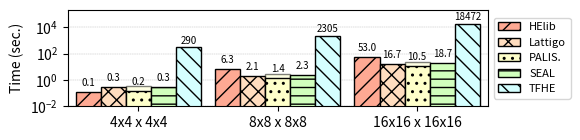

Here is the Python script that generated this plot:
#!/usr/bin/python

import matplotlib.pyplot as plt
import numpy as np

mydpi = 300
pltsize = (6, 1.5)
transp = 0.5

# Milliseconds
data = {
'4x4 x 4x4'  : {
  'helib': 123.902,
  'lattigo': 268.049,
  'palisade': 151,
  'palisade-1t': 360,
  'seal': 290,
  'tfhe': 289925 },
'8x8 x 8x8' : {
  'helib': 6339,
  'lattigo': 2111.013,
  'palisade': 1394,
  'palisade-1t': 2860,
  'seal': 2332,
  'tfhe': 2305299 },
'16x16 x 16x16' : {
  'helib': 53011,
  'lattigo': 16744.934,
  'palisade': 10496,
  'palisade-1t': 22946,
  'seal': 18691,
  'tfhe': 18472240 }
}

helib = []
lattigo = []
palisade = []
palisade_1t = []
seal = []
tfhe = []

x_axis_label = []
for k,val in data.items():
  x_axis_label.append(k)
  helib.append(val['helib'] / 1000)
  lattigo.append(val['lattigo'] / 1000)
  palisade.append(val['palisade'] / 1000)
  palisade_1t.append(val['palisade-1t'] / 1000)
  seal.append(val['seal'] / 1000)
  tfhe.append(val['tfhe'] / 1000)

N = len(palisade)
index = np.arange(N) # the x locations for the groups
width = 0.18 # the width of the bars

fig, ax = plt.subplots(figsize=pltsize)
ax.margins(0.02, 0.02)

rects1 = ax.bar(index - 3*width/2, helib, width,
                color='xkcd:light salmon', hatch='//', edgecolor='black', linewidth=1)
rects2 = ax.bar(index - width/2, lattigo, width,
                color='#ffddbf', hatch='xx', edgecolor='black', linewidth=1)
rects3_1t = ax.bar(index + width/2, palisade_1t, width,
                color='xkcd:ecru', edgecolor='black', linewidth=1, alpha=transp)
rects3 = ax.bar(index + width/2, palisade, width,
                color='xkcd:ecru', hatch='..', edgecolor='black', linewidth=1)
rects4 = ax.bar(index + 3*width/2, seal, width,
                color='xkcd:very light green', hatch='--', edgecolor='black', linewidth=1)
rects5 = ax.bar(index + 5*width/2, tfhe, width,
                color='xkcd:very light blue', hatch='\\\\', edgecolor='black', linewidth=1)

ax.set_axisbelow(True)
ax.grid(True, axis='y', which="major", linewidth = "0.3", linestyle='--')
ax.set_yscale('log')
ax.set_ylim([0.01, 200000])
ax.set_yticks([0.01, 1, 100, 10000])
ax.set_ylabel("Time (sec.)")
# ax.set_xlabel("Matrices Size")
ax.set_xticks(index + width / 2)
ax.set_xticklabels(x_axis_label)
ax.legend((rects1[0], rects2[0], rects3[0], rects4[0], rects5[0]),
          ("HElib", "Lattigo", "PALIS.", "SEAL", "TFHE"),
          fontsize=8, ncol=1, loc='center right', bbox_to_anchor=(1.21, 0.5))

def autolabel_above(rects):
  for rect in rects:
    height = rect.get_height()
    if height <= 0.01:
      ax.text(rect.get_x() + rect.get_width()/2., 1.5*height, 'N/A', ha='center', va='bottom', fontsize=7)
    elif height < 100:
      ax.text(rect.get_x() + rect.get_width()/2., 2*height, '%2.1f' % (height), ha='center', va='bottom', fontsize=7)
    else:
      ax.text(rect.get_x() + rect.get_width()/2., 1.3*height, '%2.0f' % (height), ha='center', va='bottom', fontsize=7)

autolabel_above(rects1)
autolabel_above(rects2)
autolabel_above(rects3)
autolabel_above(rects4)
autolabel_above(rects5)

# plt.show()

plt.tight_layout()
plt.savefig("./mmult.png", dpi=mydpi, bbox_inches="tight", pad_inches=0.03)
